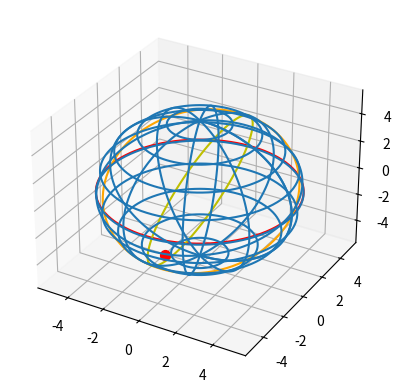

The matplotlib source for this figure:
import numpy as np
import matplotlib.pyplot as plt
fix, ax = plt.subplots(subplot_kw={"projection": "3d"})

R = 5  

phi = np.linspace(0, 2 * np.pi, 100)  
theta = np.linspace(0, np.pi, 100)  

x = R * np.outer(np.cos(phi), np.sin(theta))
y = R * np.outer(np.sin(phi), np.sin(theta))
z = R * np.outer(np.ones(np.size(phi)), np.cos(theta))

ax.plot_wireframe(x, y, z, rstride=10, cstride=10)

x1 = R * np.cos(phi)
y1 = R * np.sin(phi)
z1 = np.zeros_like(phi)

x_1 = R * np.cos(phi)
y_1 = R * np.sin(phi)
z_1 = np.zeros(100)

a = np.radians(40)    
A = np.radians(250) 
H = np.radians(50) 

x_2 = x_1
y_2 = y_1 * np.cos(a) - z_1 * np.sin(a)
z_2 = y_1 * np.sin(a) + z_1 * np.cos(a)

x2 = x1
y2 = y1 * np.cos(a) - z1 * np.sin(a)
z2 = y1 * np.sin(a) + z1 * np.cos(a)

x3 = x2 * np.cos(H) + z2 * np.sin(H)
y3 = y2
z3 = -x2 * np.sin(H) + z2 * np.cos(H)

x_3 = x3 * np.cos(A) - y3 * np.sin(A)
y_3 = x3 * np.sin(A) + y3 * np.cos(A)
z_3 = z3
ax.plot(x_1, y_1, z_1, color='r' )

ax.plot(x_2, y_2, z_2, color='orange')

ax.plot(x_3, y_3, z_3, color='y')


a_tok = (40)  
b_tok = 250  
t_tok = (50)  

a_rad = np.radians(a_tok)
b_rad = np.radians(b_tok)
t_rad = np.radians(t_tok)

x0 = R * np.cos(b_rad) * np.cos(t_rad)  
y0 = R * np.cos(b_rad) * np.sin(t_rad)
z0 = R * np.sin(b_rad)

x1_tok = x0
y1_tok = y0 * np.cos(a_rad) - z0 * np.sin(a_rad)
z1_tok = y0 * np.sin(a_rad) + z0 * np.cos(a_rad)

x2_tok = x1_tok * np.cos(A) + z1_tok * np.sin(A) 
y2_tok = y1_tok
z2_tok = -x1_tok * np.sin(A) + z1_tok * np.cos(A)

x_3_tok = x2_tok * np.cos(H) - y2_tok * np.sin(H)
y_3_tok = x2_tok * np.sin(H) + y2_tok * np.cos(H)
z_3_tok = z2_tok


x0 = R * np.cos(np.radians(b_tok)) * np.cos(np.radians(a_tok))
y0 = R * np.cos(np.radians(b_tok)) * np.sin(np.radians(a_tok))
z0 = R * np.sin(np.radians(b_tok))

ax.scatter(x0, y0, z0,s=50, color='red')
plt.savefig("fig_7.png")
